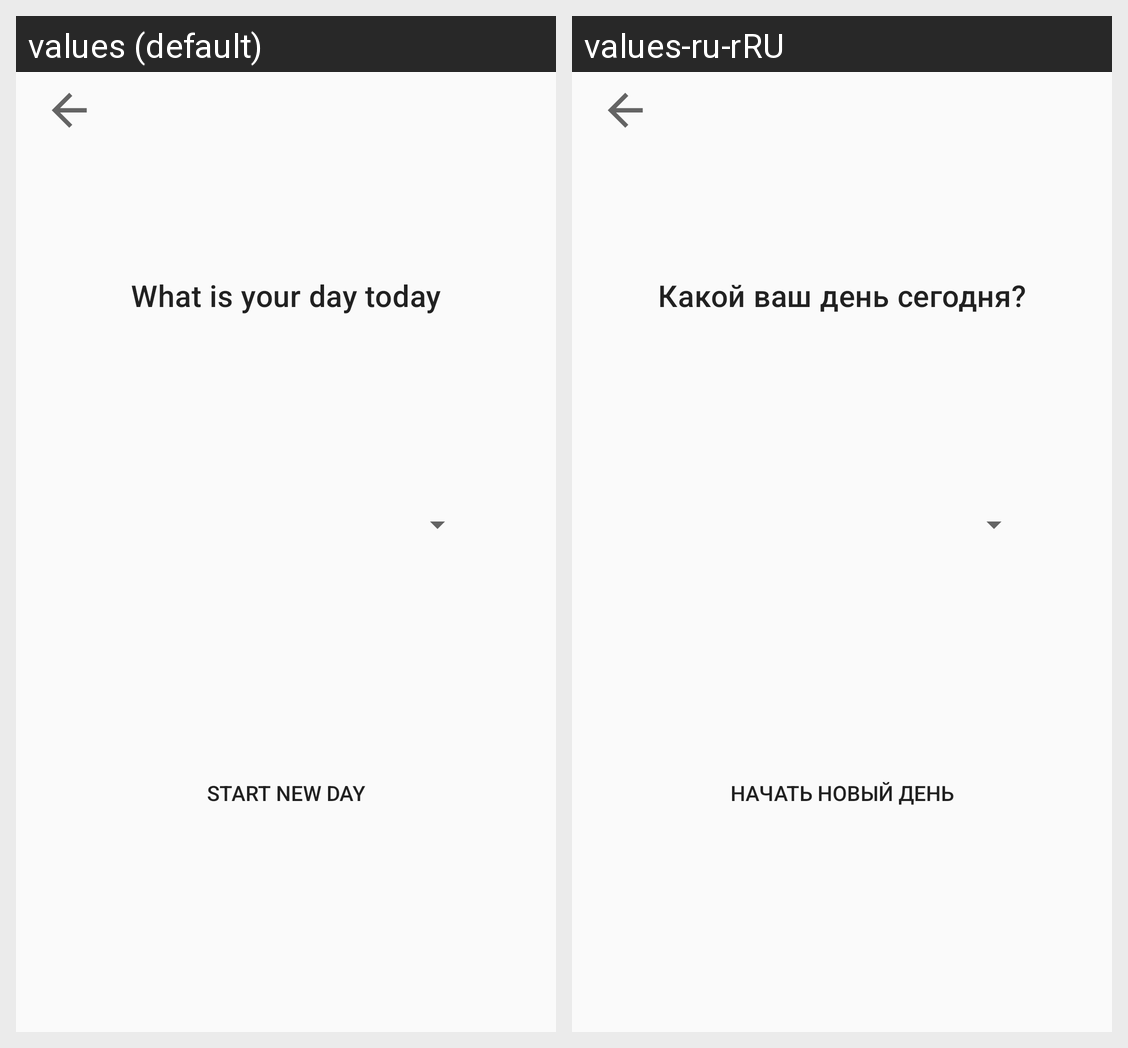

Locale-by-locale string values for the Android screen shown in this grid:
Android screen res/layout/activity_initialize_new_day.xml rendered under 2 locales, left to right: values (default), values-ru-rRU. Device: Nexus 5 (rendered at 1080×1920; each locale shown at half size, 540×960, under a caption strip naming it); theme AppTheme.
Strings drawn on this screen, with the default value and each locale's value (text and hints the layout hard-codes, and strings that could not be matched under every locale, appear in the picture but are not listed):

label_your_day
  values: What is your day today
  values-ru-rRU: Какой ваш день сегодня?

button_start_new_day
  values: Start new day
  values-ru-rRU: Начать новый день
